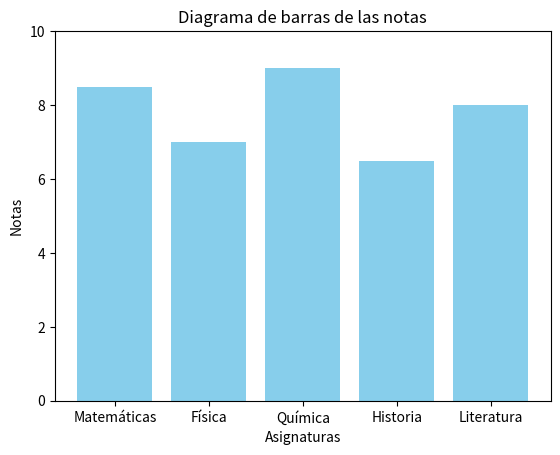

The matplotlib source for this figure:
import matplotlib.pyplot as plt

def graficar_notas(notas, color):
    """
    Genera un diagrama de barras con las notas de las asignaturas en el color dado.

    :param notas: Diccionario con las asignaturas como claves y las notas como valores.
    :param color: Cadena que representa el color de las barras.
    """
    # Extraer las asignaturas y las notas
    asignaturas = list(notas.keys())
    valores = list(notas.values())

    # Crear el gráfico de barras
    plt.bar(asignaturas, valores, color=color)

    # Configurar etiquetas y título
    plt.xlabel('Asignaturas')
    plt.ylabel('Notas')
    plt.title('Diagrama de barras de las notas')

    # Ajustar rango de notas (opcional)
    plt.ylim(0, 10)  # Asumiendo que las notas son del 0 al 10

    # Mostrar el gráfico
    plt.show()

# Ejemplo de uso
notas_ejemplo = {
    'Matemáticas': 8.5,
    'Física': 7.0,
    'Química': 9.0,
    'Historia': 6.5,
    'Literatura': 8.0
}
color_ejemplo = 'skyblue'

graficar_notas(notas_ejemplo, color_ejemplo)
